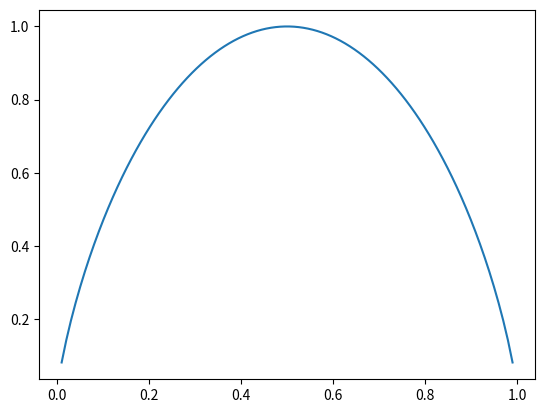
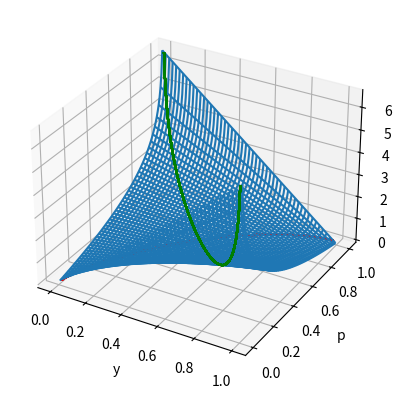

Source code (Python) for these figures, in order:
#!/usr/bin/env python3

import numpy as np
import matplotlib.pyplot as plt

if __name__ == "__main__":
        p = np.linspace(0, 1, 100)
        print(p)
        H = p * (-np.log2(p)) + (1 - p) * (- np.log2(1 - p))

        plt.plot(p, H)
        plt.show()

        CE = lambda y_, p_: y_ * (- np.log2(p_)) + (1 - y_) * (- np.log2(1 - p_))

        y = np.linspace(0, 1, 100)
        Ys, Ps = np.meshgrid(y, p)

        fig = plt.figure()
        ax = fig.add_subplot(projection='3d')
        ax.plot_wireframe(Ys, Ps, CE(Ys, Ps))
        ax.set_xlabel('y')
        ax.set_ylabel('p')
        ax.set_zlabel('Cross-entropy')

        ax.plot_wireframe(Ys, Ys, CE(Ys, Ys), color='red')

        ax.plot_wireframe(Ys, 1 - Ys, CE(Ys, 1 - Ys), color='green')
        plt.show()